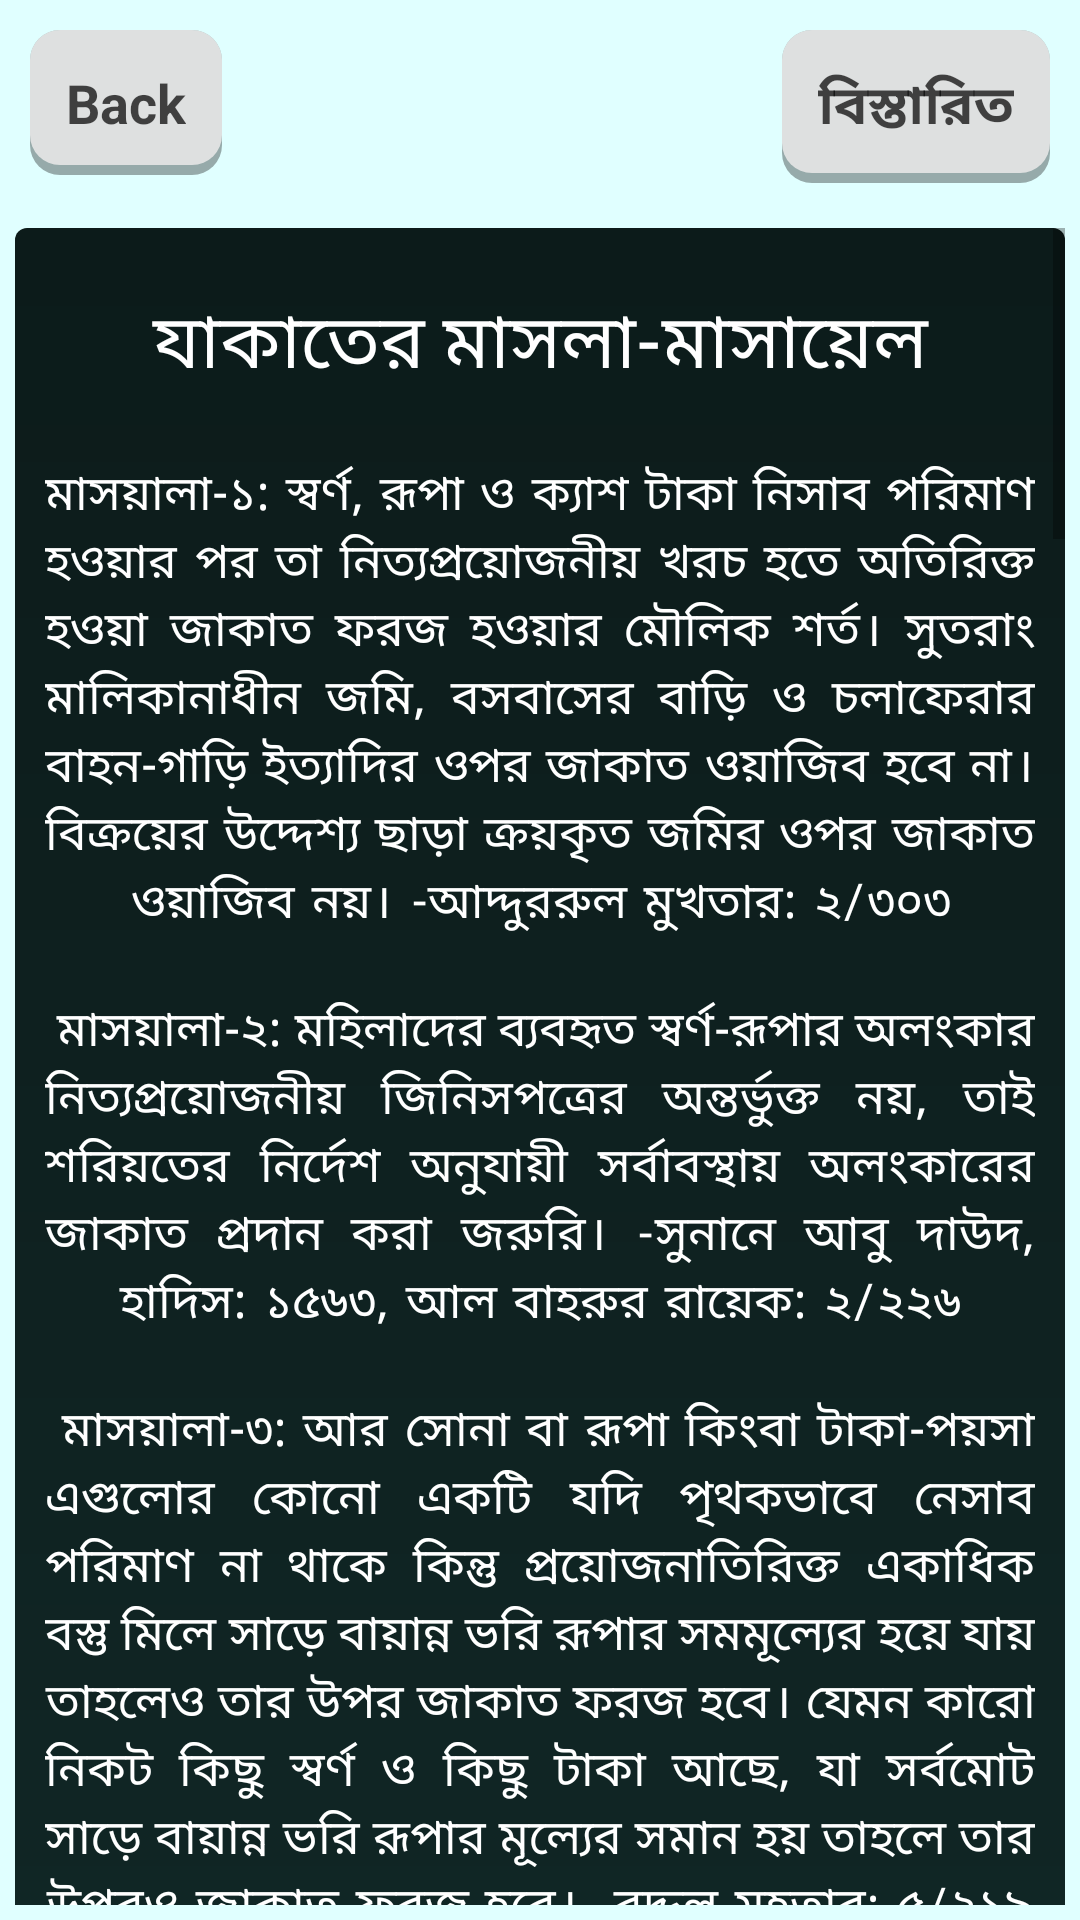

This screen was rendered from an Android layout file. Write that file and the resources it references.
<!-- AndroidManifest.xml: application theme Theme.ZakatCalculator -->
<!-- res/layout/activity_zakat_masala.xml -->
<?xml version="1.0" encoding="utf-8"?>
<RelativeLayout
    xmlns:android="http://schemas.android.com/apk/res/android"
    xmlns:tools="http://schemas.android.com/tools"
    xmlns:app="http://schemas.android.com/apk/res-auto"
    android:layout_width="match_parent"
    android:layout_height="match_parent"
    android:background="@drawable/wallpaper"
    tools:context=".ZakatMasalaActivity">
    
    <RelativeLayout
        android:id="@+id/calculatorLayout"
        android:layout_width="wrap_content"
        android:layout_height="wrap_content"
        android:layout_marginStart="10dp"
        android:layout_marginTop="10dp"
        android:layout_marginEnd="10dp"
        android:layout_marginBottom="0dp">

        <TextView
            android:id="@+id/tvWhatZakatBack"
            style="@style/scroll_item_text"
            android:layout_width="wrap_content"
            android:layout_height="wrap_content"
            android:layout_alignParentLeft="true"
            android:layout_alignParentTop="true"
            android:gravity="left"
            android:text="Back" />

        <TextView
            style="@style/scroll_item_text"
            android:layout_width="wrap_content"
            android:layout_height="wrap_content"
            android:layout_alignParentTop="true"
            android:layout_alignParentRight="true"
            android:gravity="left"
            android:text="বিস্তারিত" />


    </RelativeLayout>

    
    <ScrollView
        android:layout_width="match_parent"
        android:layout_height="wrap_content"
        android:layout_below="@id/calculatorLayout"
        android:layout_marginStart="5dp"
        android:layout_marginTop="0dp"
        android:layout_marginEnd="5dp"
        android:layout_marginBottom="5dp">

        <LinearLayout
            android:layout_width="match_parent"
            android:layout_height="match_parent"
            android:background="@drawable/two_color"
            android:orientation="vertical"
            android:padding="10dp">
            <TextView
                android:layout_width="match_parent"
                android:layout_height="wrap_content"
                android:fontFamily="sans-serif-thin"
                android:gravity="center"
                android:padding="10dp"
                android:text="যাকাতের মাসলা-মাসায়েল"
                android:textColor="#FFFFFF"
                android:textSize="25sp" />
            <TextView
                android:id="@+id/tvWhatZakat"
                style="@style/normal_tex_style"
                android:layout_width="match_parent"
                android:layout_height="wrap_content"
                android:gravity="center"
                android:paddingTop="10dp"
                android:paddingBottom="10dp"
                android:text="@string/zakat_masala"
                android:justificationMode="inter_word"
                android:letterSpacing=".1"
                android:lineHeight="20dp"
                android:visibility="visible"
                />
        </LinearLayout>
    </ScrollView>

</RelativeLayout>
<!-- resources referenced by this layout -->
<resources>
  <color name="white">#FFFFFFFF</color>
  <color name="scroll_text_color">#B7000000</color>
  <color name="purple_500">#FF6200EE</color>
  <color name="purple_700">#FF3700B3</color>
  <color name="teal_200">#FF03DAC5</color>
  <color name="teal_700">#FF018786</color>
  <color name="black">#FF000000</color>
</resources>
